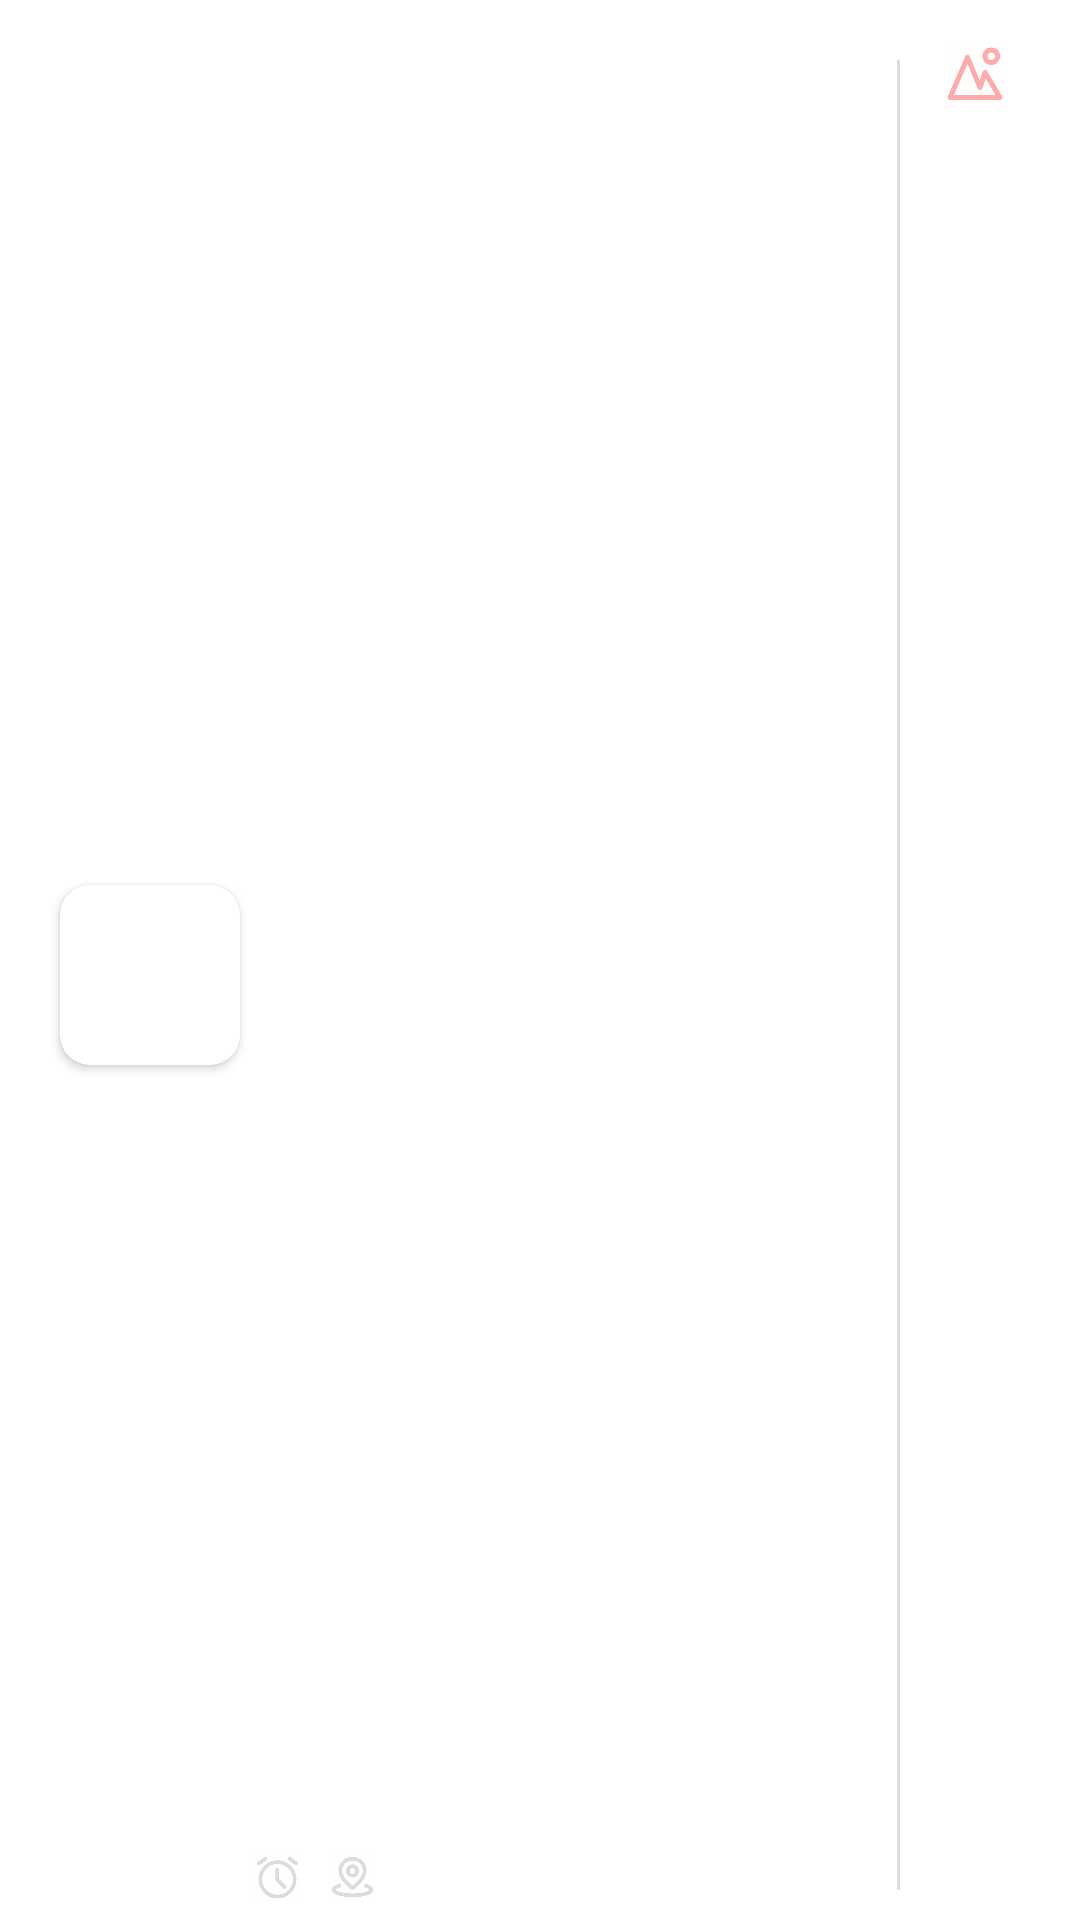

Produce the Android XML layout that renders to this screen, including the resource entries it uses.
<!-- AndroidManifest.xml: application theme Theme.JavaClub -->
<!-- res/layout/bai_activity_line.xml -->
<?xml version="1.0" encoding="utf-8"?>
<LinearLayout
    xmlns:android="http://schemas.android.com/apk/res/android"
    xmlns:app="http://schemas.android.com/apk/res-auto"
    xmlns:tools="http://schemas.android.com/tools"
    android:layout_width="match_parent"
    android:layout_height="80dp">

    <androidx.cardview.widget.CardView
        app:cardCornerRadius="10dp"
        android:layout_marginHorizontal="10dp"
        android:layout_marginTop="10dp"
        app:cardElevation="0dp"
        style="@style/CardColor"
        android:layout_width="match_parent"
        android:layout_height="match_parent">

        <androidx.constraintlayout.widget.ConstraintLayout
            android:layout_width="match_parent"
            android:layout_height="match_parent">

            <androidx.cardview.widget.CardView
                android:id="@+id/cardView2"
                android:layout_width="wrap_content"
                android:layout_height="wrap_content"
                android:layout_margin="10dp"
                app:cardCornerRadius="10dp"
                app:layout_constraintBottom_toBottomOf="parent"
                app:layout_constraintStart_toStartOf="parent"
                app:layout_constraintTop_toTopOf="parent">

                <ImageView
                    android:id="@+id/bai_activity_header"
                    android:scaleType="fitXY"
                    android:layout_width="60dp"
                    android:layout_height="60dp" />
            </androidx.cardview.widget.CardView>

            <RelativeLayout
                android:id="@+id/linearLayout2"
                android:layout_width="0dp"
                android:layout_height="match_parent"
                android:layout_margin="5dp"
                android:orientation="vertical"
                app:layout_constraintBottom_toBottomOf="parent"
                app:layout_constraintEnd_toStartOf="@+id/linearLayout3"
                app:layout_constraintStart_toEndOf="@+id/cardView2"
                app:layout_constraintTop_toTopOf="parent">

                <TextView
                    android:id="@+id/bai_activity_name"
                    android:layout_width="match_parent"
                    android:layout_height="wrap_content"
                    style="@style/TextColor"
                    android:textSize="14sp" />

                <LinearLayout
                    android:layout_width="match_parent"
                    android:layout_height="18dp"
                    android:layout_alignParentBottom="true"
                    android:layout_marginBottom="0dp">

                    <ImageView
                        android:layout_width="15dp"
                        android:layout_height="15dp"
                        android:layout_gravity="center_vertical"
                        android:src="@drawable/bai_activity_time"
                        app:tint="@color/gray" />

                    <TextView
                        android:id="@+id/bai_activity_time"
                        android:layout_width="wrap_content"
                        android:layout_height="wrap_content"
                        android:layout_gravity="center_vertical"
                        android:textSize="12sp" />

                    <ImageView
                        android:layout_width="15dp"
                        android:layout_height="15dp"
                        android:layout_gravity="center_vertical"
                        android:layout_marginStart="10dp"
                        android:src="@drawable/bai_activity_local"
                        app:tint="@color/gray" />

                    <TextView
                        android:id="@+id/bai_activity_local"
                        android:layout_width="wrap_content"
                        android:layout_height="wrap_content"
                        android:layout_gravity="center_vertical"
                        android:textSize="12sp" />
                </LinearLayout>

            </RelativeLayout>

            <LinearLayout
                android:id="@+id/linearLayout3"
                android:layout_width="wrap_content"
                android:layout_height="match_parent"
                app:layout_constraintEnd_toEndOf="parent">

                <View
                    android:id="@+id/view"
                    style="@style/SettingBackground"
                    android:layout_width="1dp"
                    android:layout_height="match_parent"
                    android:layout_marginVertical="10dp"
                    app:layout_constraintBottom_toBottomOf="parent"
                    app:layout_constraintEnd_toEndOf="parent"
                    app:layout_constraintTop_toTopOf="parent" />

                <LinearLayout
                    android:layout_width="match_parent"
                    android:orientation="vertical"
                    android:layout_height="match_parent">
                    <ImageView
                        android:layout_marginTop="5dp"
                        android:id="@+id/bai_image_type"
                        android:layout_width="20dp"
                        android:layout_height="20dp"
                        android:src="@drawable/bai_icon_dx"
                        android:layout_marginHorizontal="15dp"
                        app:tint="#54FF0000" />
                    <TextView
                        android:id="@+id/bai_text_type"
                        android:layout_width="wrap_content"
                        android:layout_height="wrap_content"
                        android:layout_marginTop="5dp"
                        android:textSize="12sp"
                        android:layout_gravity="center" />
                    <TextView
                        android:id="@+id/bai_text_status"
                        android:layout_width="wrap_content"
                        android:layout_height="wrap_content"
                        android:textSize="11sp"
                        android:layout_gravity="center" />
                </LinearLayout>
            </LinearLayout>
        </androidx.constraintlayout.widget.ConstraintLayout>
    </androidx.cardview.widget.CardView>
</LinearLayout>
<!-- resources referenced by this layout -->
<resources>
  <color name="gray">#DCDCDC</color>
  <!-- drawable bai_activity_local: png bitmap (drawable, 11647 bytes) -->
  <!-- drawable bai_activity_time: png bitmap (drawable, 11949 bytes) -->
  <!-- drawable bai_icon_dx: png bitmap (drawable, 9932 bytes) -->
  <style name="CardColor">
          <item name="cardBackgroundColor">#AAFFFFFF</item>
      </style>
  <style name="SettingBackground">
          <item name="android:background">@color/gray</item>
      </style>
  <style name="TextColor">
          <item name="android:textColor">@color/black</item>
      </style>
  <style name="Theme.JavaClub" parent="Theme.MaterialComponents.DayNight.NoActionBar">
          
          <item name="colorPrimary">@color/main</item>
          <item name="colorPrimaryVariant">@color/main</item>
          <item name="colorOnPrimary">@color/white</item>
          
          <item name="colorSecondary">@color/teal_200</item>
          <item name="colorSecondaryVariant">@color/teal_700</item>
          <item name="colorOnSecondary">@color/black</item>
          
  
          <item name="android:statusBarColor">@color/white</item>
          <item name="android:navigationBarColor">@color/white</item>
          <item name="android:windowLightStatusBar">true</item>
          <item name="fontFamily">@font/arial</item>
      </style>
  <color name="black">#FF000000</color>
  <color name="main">#60D1AE</color>
  <color name="white">#FFFFFFFF</color>
  <color name="teal_200">#FF03DAC5</color>
  <color name="teal_700">#FF018786</color>
</resources>
